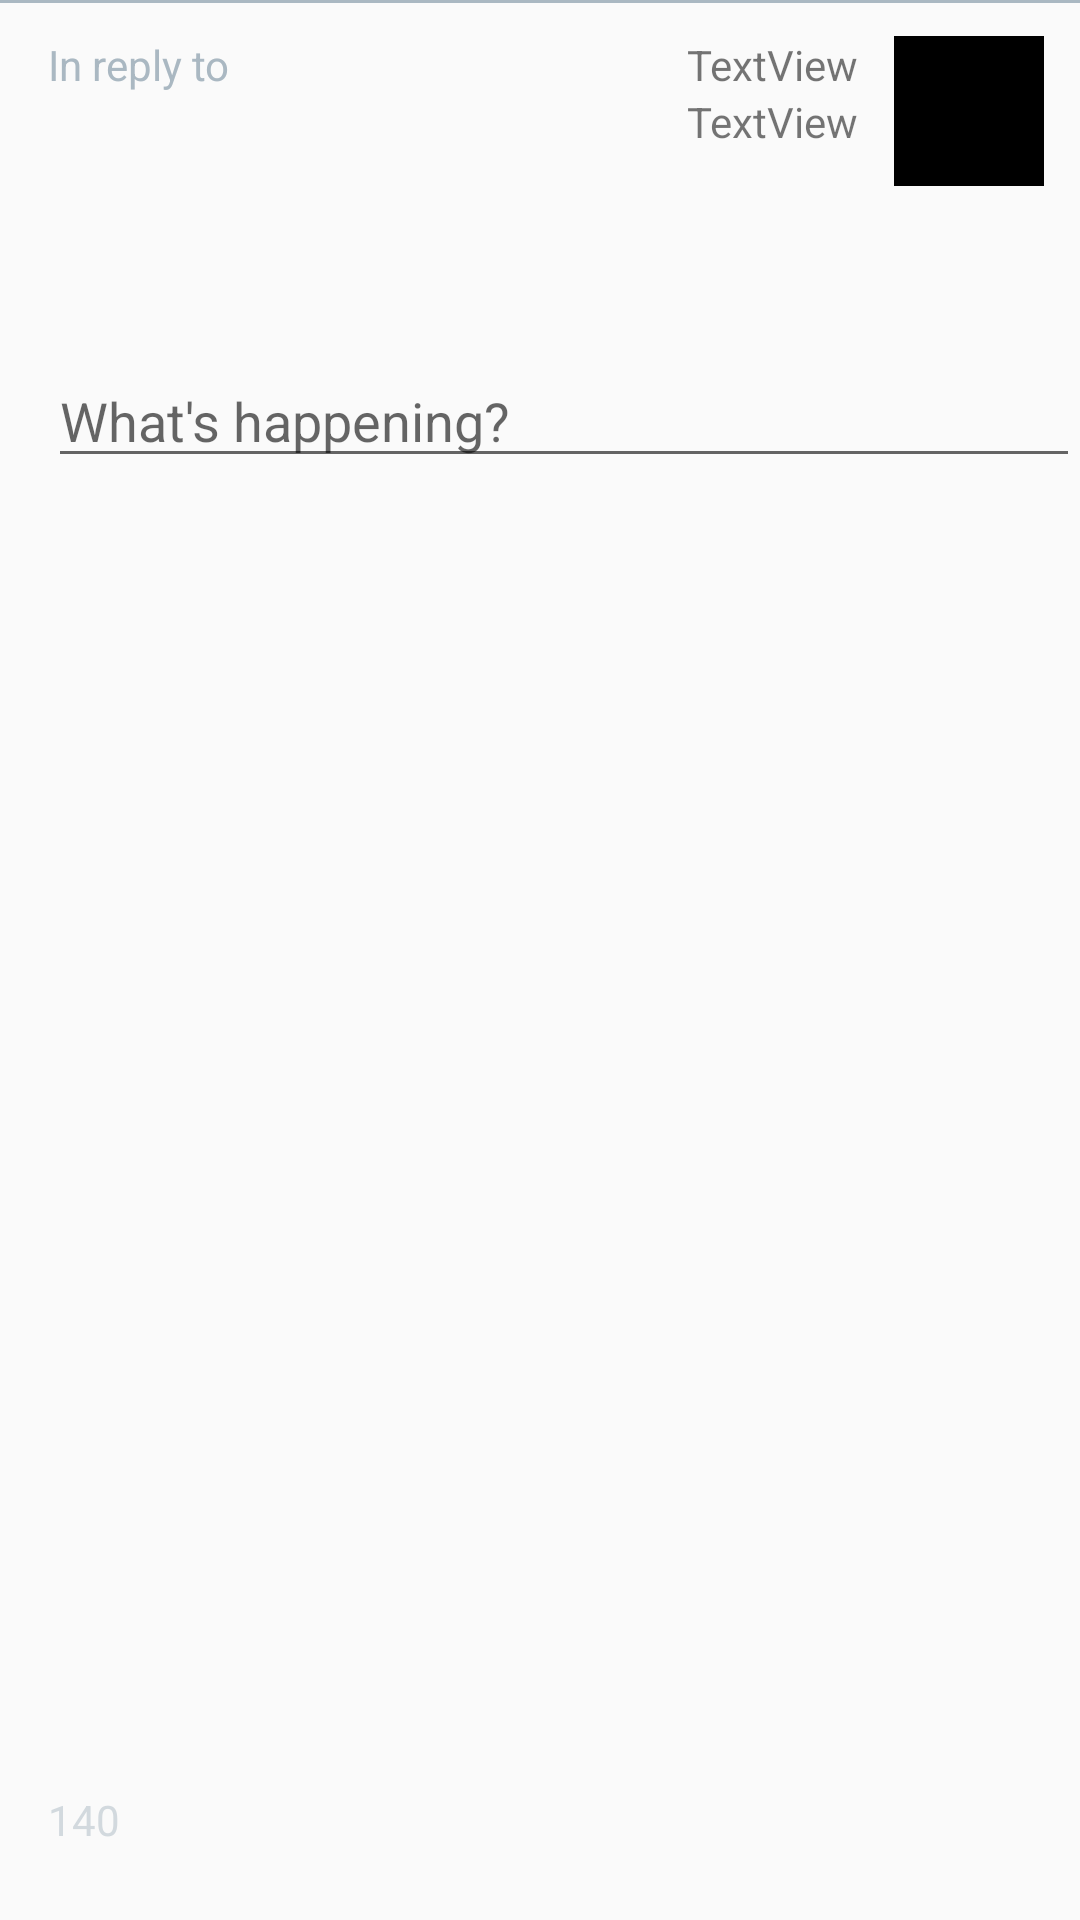

Produce the Android XML layout that renders to this screen, including the resource entries it uses.
<!-- AndroidManifest.xml: application theme AppTheme -->
<!-- res/layout/fragment_compose.xml -->
<?xml version="1.0" encoding="utf-8"?>
<RelativeLayout xmlns:android="http://schemas.android.com/apk/res/android"
    xmlns:app="http://schemas.android.com/apk/res-auto"
    xmlns:tools="http://schemas.android.com/tools"
    android:layout_width="wrap_content" android:layout_height="wrap_content"
    android:layout_gravity="center" android:orientation="vertical"  >

    <EditText
        android:id="@+id/etTweetBody"
        android:layout_width="match_parent"
        android:layout_height="wrap_content"
        android:ems="10"
        android:hint="@string/my_hint"
        android:inputType="textMultiLine"
        android:layout_alignParentStart="true"
        android:layout_marginTop="118dp"
        android:layout_marginLeft="16dp"/>


    <View
        android:layout_width="fill_parent"
        android:layout_height="1dip"
        android:background="@color/medium_gray"
        android:layout_above="@id/btTweet"
        android:id="@+id/line"
        android:layout_marginBottom="12dp" />

    <TextView
        android:id="@+id/tvSupportReply"
        android:layout_width="wrap_content"
        android:layout_height="wrap_content"
        android:text="In reply to"
        android:textColor="@color/medium_gray"
        tools:text="TextView"
        android:layout_marginTop="12dp"
        android:layout_alignLeft="@id/etTweetBody"/>

    <ImageView
        android:id="@+id/ivProfileImage"
        android:layout_width="50dp"
        android:layout_height="50dp"
        app:srcCompat="@color/black"
        android:layout_alignParentTop="true"
        android:layout_alignParentEnd="true"
        android:layout_marginTop="12dp"
        android:layout_marginRight="12dp"/>

    <TextView
        android:id="@+id/tvName"
        android:layout_width="wrap_content"
        android:layout_height="wrap_content"
        android:layout_alignParentTop="true"
        android:layout_toStartOf="@+id/ivProfileImage"
        android:text="TextView"
        android:layout_marginRight="12dp"
        android:layout_marginTop="12dp"/>

    <TextView
        android:id="@+id/tvScreenName"
        android:layout_width="wrap_content"
        android:layout_height="wrap_content"
        android:layout_alignStart="@+id/tvName"
        android:layout_below="@+id/tvName"
        android:text="TextView" />

    <TextView
        android:id="@+id/tvCharCount"
        android:layout_width="wrap_content"
        android:layout_height="wrap_content"
        android:layout_alignParentBottom="true"
        android:text="140"
        tools:text="TextView"
        android:layout_marginBottom="24dp"
        android:layout_alignLeft="@id/tvSupportReply"
        android:textColor="@color/medium_gray_50"/>


</RelativeLayout>
<!-- resources referenced by this layout -->
<resources>
  <color name="black">#000000</color>
  <color name="medium_gray">#ffaab8c2</color>
  <color name="medium_gray_50">#80aab8c2</color>
  <string name="my_hint">What\'s happening?</string>
  <style name="AppTheme" parent="AppBaseTheme">
          
          <item name="actionBarStyle">@style/CustomActionBar</item>
  
      </style>
  <style name="AppBaseTheme" parent="Theme.AppCompat.Light.DarkActionBar">
          
      </style>
  <style name="CustomActionBar">
          <item name="android:background">@color/twitter_blue</item>
          <item name="background">@color/twitter_blue</item>
  
          <item name="titleTextStyle">@style/CustomActionBar.TitleTextStyle</item>
      </style>
  <color name="twitter_blue">#ff1da1f2</color>
  <style name="CustomActionBar.TitleTextStyle" parent="TextAppearance.AppCompat.Widget.ActionBar.Title">
          <item name="android:textColor">@color/white</item>
      </style>
  <color name="white">#ffffff</color>
</resources>
